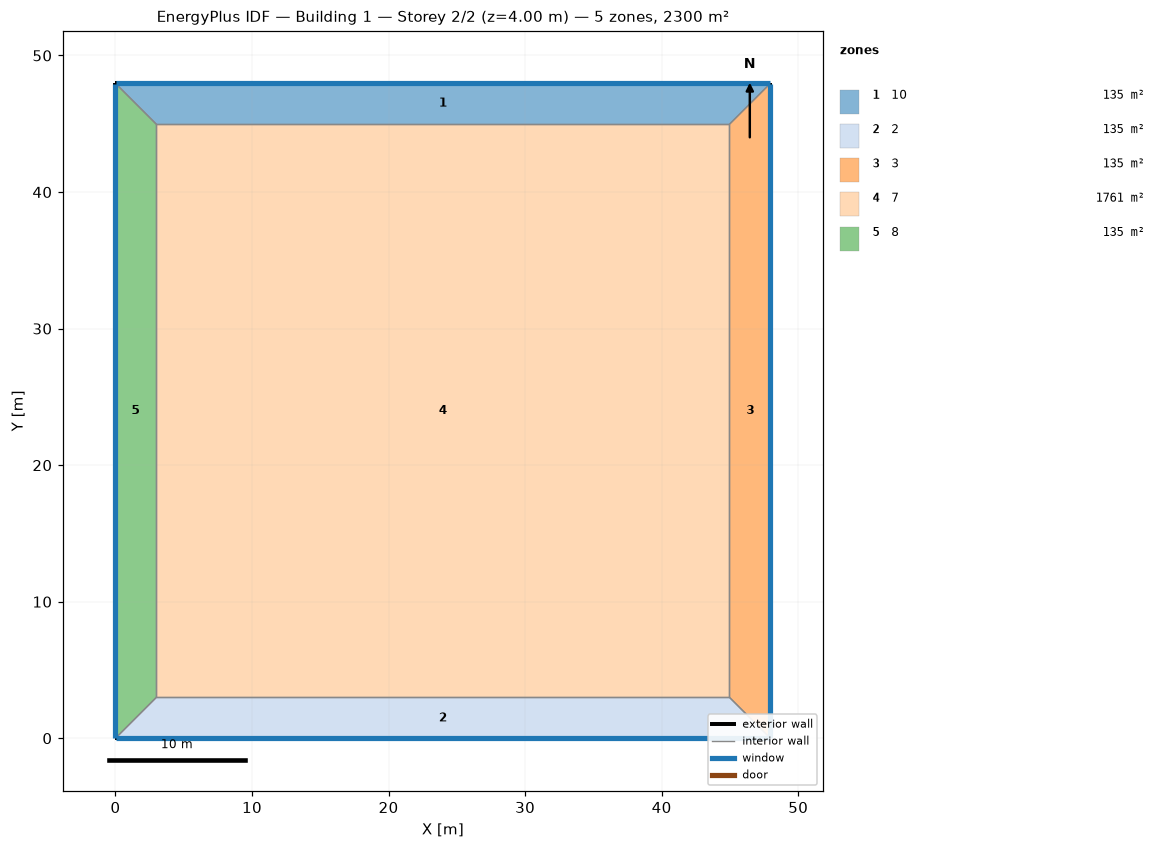
=== STOREY PLAN SPEC (per zone: floor XY polygon, exterior-wall plan segments, windows/doors) ===
zone 1: 10  (134.9 m²)
  floor: (0.00, 47.96) (47.96, 47.96) (44.96, 44.96) (3.00, 44.96)
  exterior wall: (47.96, 47.96) – (0.00, 47.96)  [48.0 m]
    window: (47.93, 47.96) – (0.03, 47.96)  [19.2 m²]
  interior walls: 3
zone 2: 2  (134.9 m²)
  floor: (47.96, 0.00) (0.00, 0.00) (3.00, 3.00) (44.96, 3.00)
  exterior wall: (0.00, 0.00) – (47.96, 0.00)  [48.0 m]
    window: (0.03, 0.00) – (47.93, 0.00)  [19.2 m²]
  interior walls: 3
zone 3: 3  (134.9 m²)
  floor: (47.96, 47.96) (47.96, 0.00) (44.96, 3.00) (44.96, 44.96)
  exterior wall: (47.96, 0.00) – (47.96, 47.96)  [48.0 m]
    window: (47.96, 0.03) – (47.96, 47.93)  [19.2 m²]
  interior walls: 3
zone 4: 7  (1760.5 m²)
  floor: (3.00, 3.00) (3.00, 44.96) (44.96, 44.96) (44.96, 3.00)
  interior walls: 4
zone 5: 8  (134.9 m²)
  floor: (0.00, 0.00) (0.00, 47.96) (3.00, 44.96) (3.00, 3.00)
  exterior wall: (0.00, 47.96) – (0.00, 0.00)  [48.0 m]
    window: (0.00, 47.93) – (0.00, 0.03)  [19.2 m²]
  interior walls: 3

=== DERIVED (storey summary) ===
Building: Building 1
Storey: 2 of 2  (floor level z = 4.00 m)
Storey gross floor area: 2300.0 m²
Zones on this storey: 5
  - 10: floor 134.9 m²; exterior wall 48.0 m (191.8 m²); 1 window(s) 19.2 m²; WWR 10.0%
  - 2: floor 134.9 m²; exterior wall 48.0 m (191.8 m²); 1 window(s) 19.2 m²; WWR 10.0%
  - 3: floor 134.9 m²; exterior wall 48.0 m (191.8 m²); 1 window(s) 19.2 m²; WWR 10.0%
  - 7: floor 1760.5 m²
  - 8: floor 134.9 m²; exterior wall 48.0 m (191.8 m²); 1 window(s) 19.2 m²; WWR 10.0%
Zone adjacency (shared interzone walls):
  - 10 ↔ 3
  - 10 ↔ 7
  - 10 ↔ 8
  - 2 ↔ 3
  - 2 ↔ 7
  - 2 ↔ 8
  - 3 ↔ 7
  - 7 ↔ 8